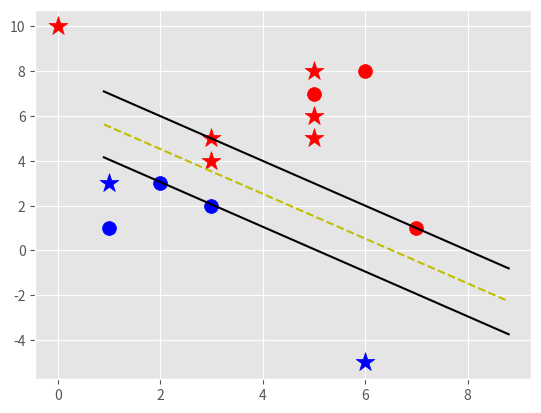

This figure's Python source:
import matplotlib.pyplot as plt
from matplotlib import style
import numpy as np
style.use('ggplot')

class Support_Vector_Machine:
    def __init__(self, visualization=True):
        self.visualization = visualization
        self.colors = {1:'r',-1:'b'}
        if self.visualization:
            self.fig = plt.figure()
            self.ax = self.fig.add_subplot(1,1,1)
    # train
    def fit(self, data):
        self.data = data
        # { ||w||: [w,b] }
        opt_dict = {}

        transforms = [[1,1],
                      [-1,1],
                      [-1,-1],
                      [1,-1]]

        all_data = []
        for yi in self.data:
            for featureset in self.data[yi]:
                for feature in featureset:
                    all_data.append(feature)

        self.max_feature_value = max(all_data)
        self.min_feature_value = min(all_data)
        all_data = None

        # support vectors yi(xi.w+b) = 1
        

        step_sizes = [self.max_feature_value * 0.1,
                      self.max_feature_value * 0.01,
                      # point of expense:
                      self.max_feature_value * 0.001,
                      ]

        
        
        # extremely expensive
        b_range_multiple = 2
        # we dont need to take as small of steps
        # with b as we do w
        b_multiple = 5
        latest_optimum = self.max_feature_value*10
        
        for step in step_sizes:
            w = np.array([latest_optimum,latest_optimum])
            print(w)
            # we can do this because convex
            optimized = False
            while not optimized:
                for b in np.arange(-1*(self.max_feature_value*b_range_multiple),
                                   self.max_feature_value*b_range_multiple,
                                   step*b_multiple):
                    for transformation in transforms:
                        w_t = w*transformation
                        found_option = True
                        # weakest link in the SVM fundamentally
                        # SMO attempts to fix this a bit
                        # yi(xi.w+b) >= 1
                        # 
                        # #### add a break here later..
                        for i in self.data:
                            for xi in self.data[i]:
                                yi=i
                                if not yi*(np.dot(w_t,xi)+b) >= 1:
                                    found_option = False
                                    #print(xi,':',yi*(np.dot(w_t,xi)+b))
                                    
                        if found_option:
                            opt_dict[np.linalg.norm(w_t)] = [w_t,b]

                if w[0] < 0:
                    optimized = True
                    print('Optimized a step.')
                else:
                    w = w - step

            norms = sorted([n for n in opt_dict])
            #||w|| : [w,b]
            opt_choice = opt_dict[norms[0]]
            self.w = opt_choice[0]
            self.b = opt_choice[1]
            latest_optimum = opt_choice[0][0]+step*2
            
        for i in self.data:
            for xi in self.data[i]:
                yi=i
                print(xi,':',yi*(np.dot(self.w,xi)+self.b))            

    def predict(self,features):
        # sign( x.w+b )
        classification = np.sign(np.dot(np.array(features),self.w)+self.b)
        if classification !=0 and self.visualization:
            self.ax.scatter(features[0], features[1], s=200, marker='*', c=self.colors[classification])
        return classification

    def visualize(self):
        [[self.ax.scatter(x[0],x[1],s=100,color=self.colors[i]) for x in data_dict[i]] for i in data_dict]

        # hyperplane = x.w+b
        # v = x.w+b
        # psv = 1
        # nsv = -1
        # dec = 0
        def hyperplane(x,w,b,v):
            return (-w[0]*x-b+v) / w[1]

        datarange = (self.min_feature_value*0.9,self.max_feature_value*1.1)
        hyp_x_min = datarange[0]
        hyp_x_max = datarange[1]

        # (w.x+b) = 1
        # positive support vector hyperplane
        psv1 = hyperplane(hyp_x_min, self.w, self.b, 1)
        psv2 = hyperplane(hyp_x_max, self.w, self.b, 1)
        self.ax.plot([hyp_x_min,hyp_x_max],[psv1,psv2], 'k')

        # (w.x+b) = -1
        # negative support vector hyperplane
        nsv1 = hyperplane(hyp_x_min, self.w, self.b, -1)
        nsv2 = hyperplane(hyp_x_max, self.w, self.b, -1)
        self.ax.plot([hyp_x_min,hyp_x_max],[nsv1,nsv2], 'k')

        # (w.x+b) = 0
        # positive support vector hyperplane
        db1 = hyperplane(hyp_x_min, self.w, self.b, 0)
        db2 = hyperplane(hyp_x_max, self.w, self.b, 0)
        self.ax.plot([hyp_x_min,hyp_x_max],[db1,db2], 'y--')

        plt.show()
        
data_dict = {-1:np.array([[1,1],
                          [2,3],
                          [3,2],]),
             
             1:np.array([[5,7],
                         [6,8],
                         [7,1],])}

svm = Support_Vector_Machine()
svm.fit(data=data_dict)

print("w=",svm.w," b=",svm.b)

predict_us = [[0,10],
              [1,3],
              [3,4],
              [3,5],
              [5,5],
              [5,6],
              [6,-5],
              [5,8]]

for p in predict_us:
    svm.predict(p)

svm.visualize()